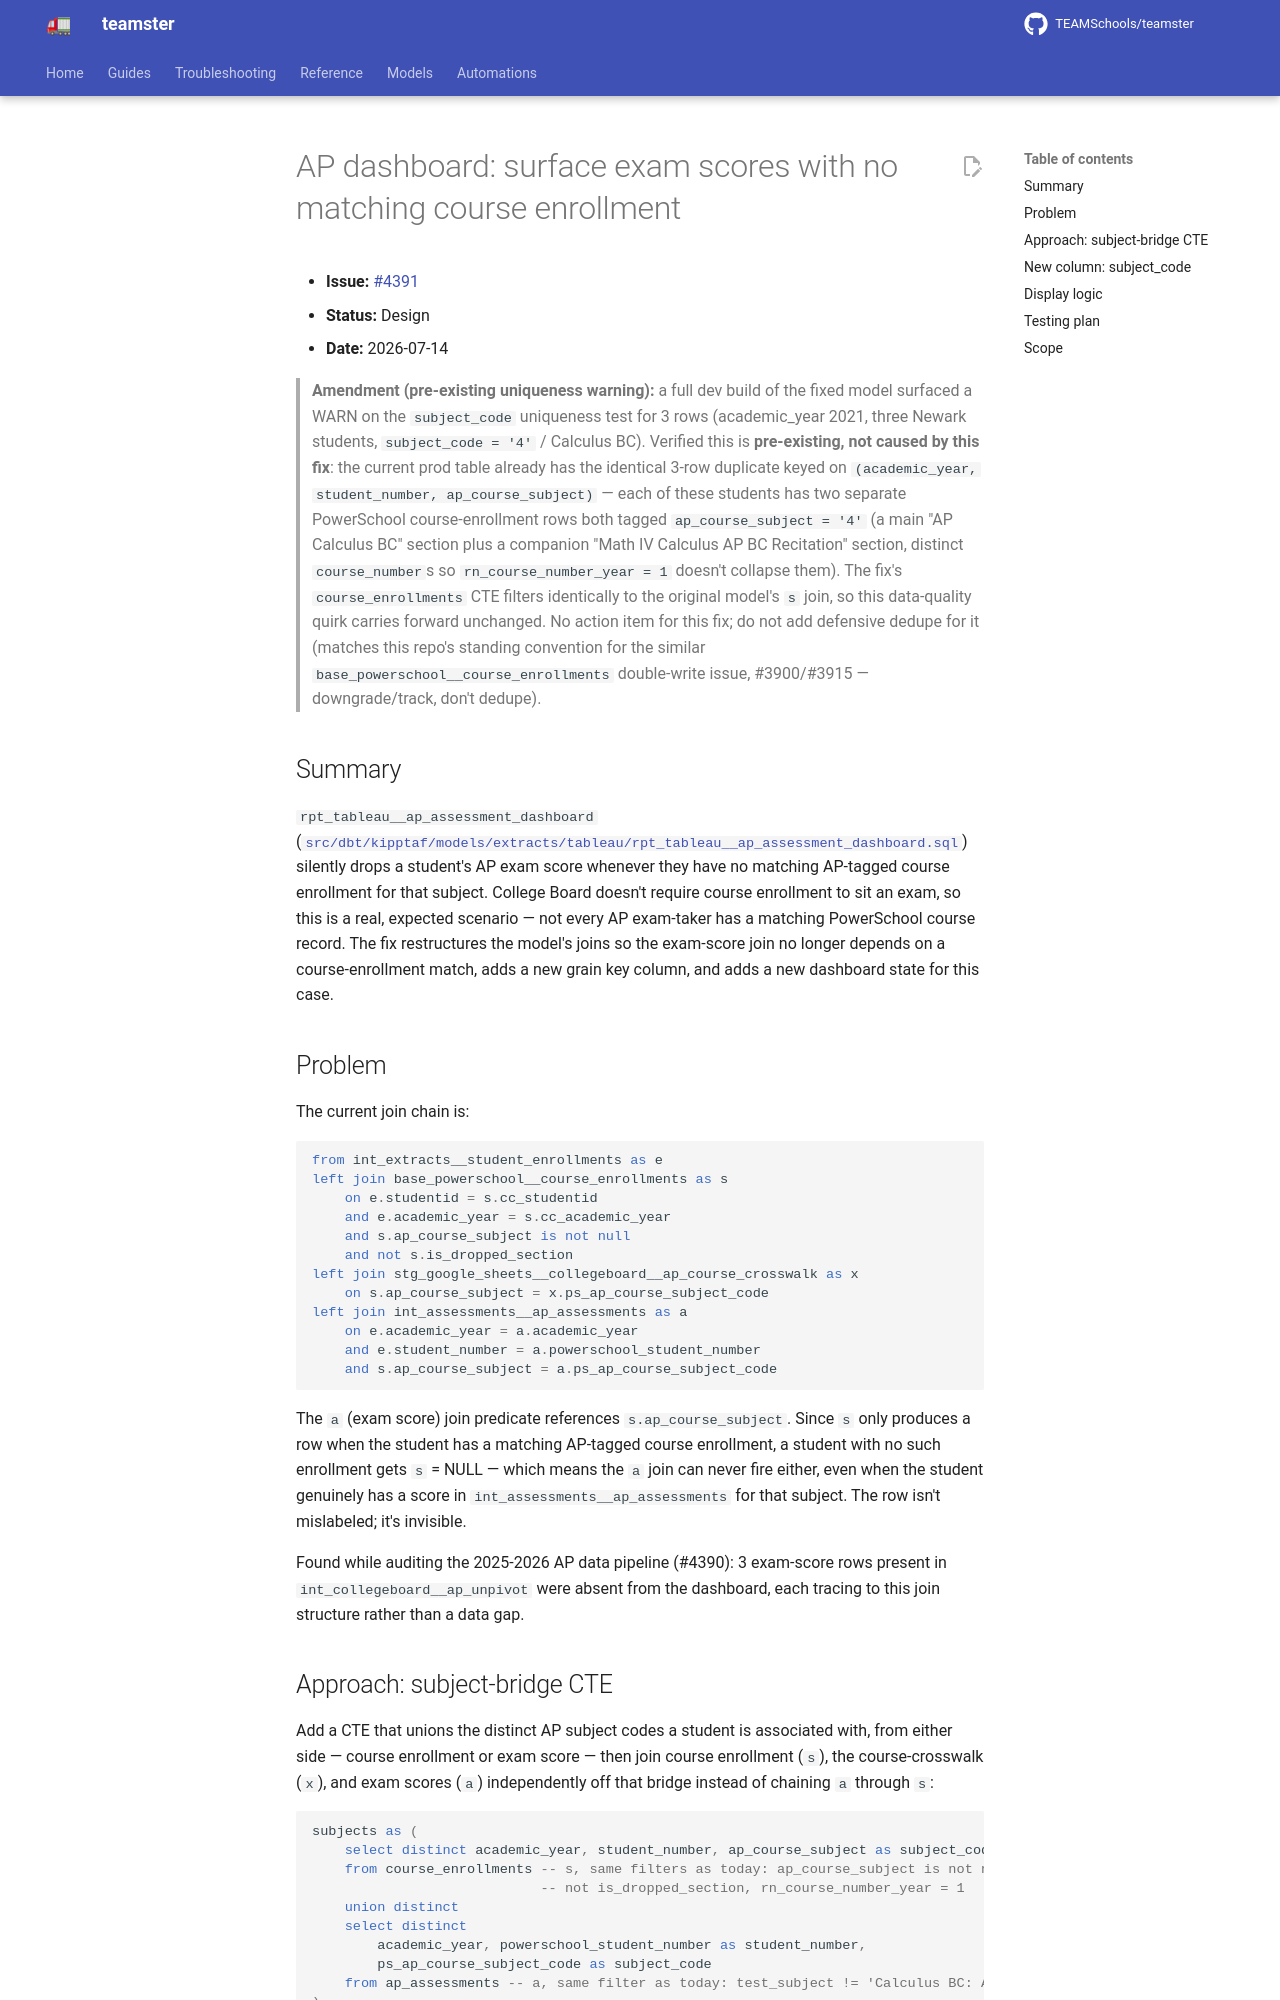

repository: TEAMSchools/teamster · page: superpowers/specs/2026-07-14-ap-dashboard-exam-only-scores-design/index.html · generator: mkdocs

# AP dashboard: surface exam scores with no matching course enrollment

- **Issue:** [#4391](https://github.com/TEAMSchools/teamster/issues/4391)
- **Status:** Design
- **Date:** 2026-07-14

> **Amendment (pre-existing uniqueness warning):** a full dev build of the fixed
> model surfaced a WARN on the `subject_code` uniqueness test for 3 rows
> (academic_year 2021, three Newark students, `subject_code = '4'` / Calculus
> BC). Verified this is **pre-existing, not caused by this fix**: the current
> prod table already has the identical 3-row duplicate keyed on
> `(academic_year, student_number, ap_course_subject)` — each of these students
> has two separate PowerSchool course-enrollment rows both tagged
> `ap_course_subject = '4'` (a main "AP Calculus BC" section plus a companion
> "Math IV Calculus AP BC Recitation" section, distinct `course_number`s so
> `rn_course_number_year = 1` doesn't collapse them). The fix's
> `course_enrollments` CTE filters identically to the original model's `s` join,
> so this data-quality quirk carries forward unchanged. No action item for this
> fix; do not add defensive dedupe for it (matches this repo's standing
> convention for the similar `base_powerschool__course_enrollments` double-write
> issue, #3900/#3915 — downgrade/track, don't dedupe).

## Summary

`rpt_tableau__ap_assessment_dashboard`
([`src/dbt/kipptaf/models/extracts/tableau/rpt_tableau__ap_assessment_dashboard.sql`](../../../src/dbt/kipptaf/models/extracts/tableau/rpt_tableau__ap_assessment_dashboard.sql))
silently drops a student's AP exam score whenever they have no matching
AP-tagged course enrollment for that subject. College Board doesn't require
course enrollment to sit an exam, so this is a real, expected scenario — not
every AP exam-taker has a matching PowerSchool course record. The fix
restructures the model's joins so the exam-score join no longer depends on a
course-enrollment match, adds a new grain key column, and adds a new dashboard
state for this case.

## Problem

The current join chain is:

```sql
from int_extracts__student_enrollments as e
left join base_powerschool__course_enrollments as s
    on e.studentid = s.cc_studentid
    and e.academic_year = s.cc_academic_year
    and s.ap_course_subject is not null
    and not s.is_dropped_section
left join stg_google_sheets__collegeboard__ap_course_crosswalk as x
    on s.ap_course_subject = x.ps_ap_course_subject_code
left join int_assessments__ap_assessments as a
    on e.academic_year = a.academic_year
    and e.student_number = a.powerschool_student_number
    and s.ap_course_subject = a.ps_ap_course_subject_code
```

The `a` (exam score) join predicate references `s.ap_course_subject`. Since `s`
only produces a row when the student has a matching AP-tagged course enrollment,
a student with no such enrollment gets `s` = NULL — which means the `a` join can
never fire either, even when the student genuinely has a score in
`int_assessments__ap_assessments` for that subject. The row isn't mislabeled;
it's invisible.

Found while auditing the 2025-2026 AP data pipeline (#4390): 3 exam-score rows
present in `int_collegeboard__ap_unpivot` were absent from the dashboard, each
tracing to this join structure rather than a data gap.
